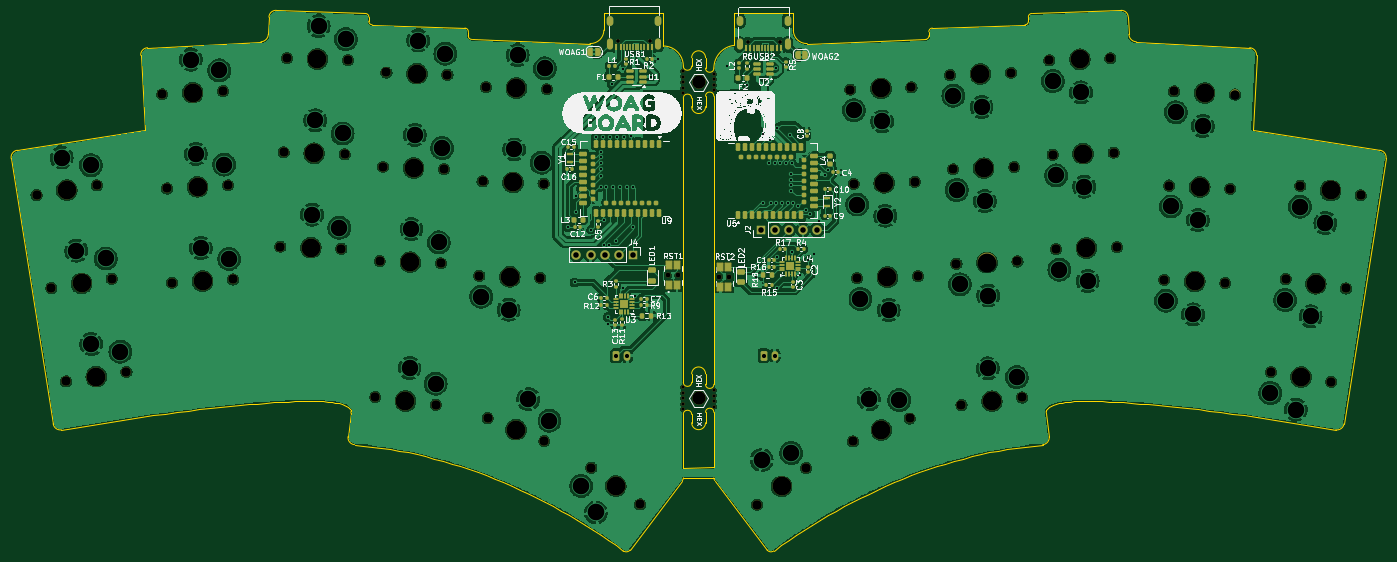
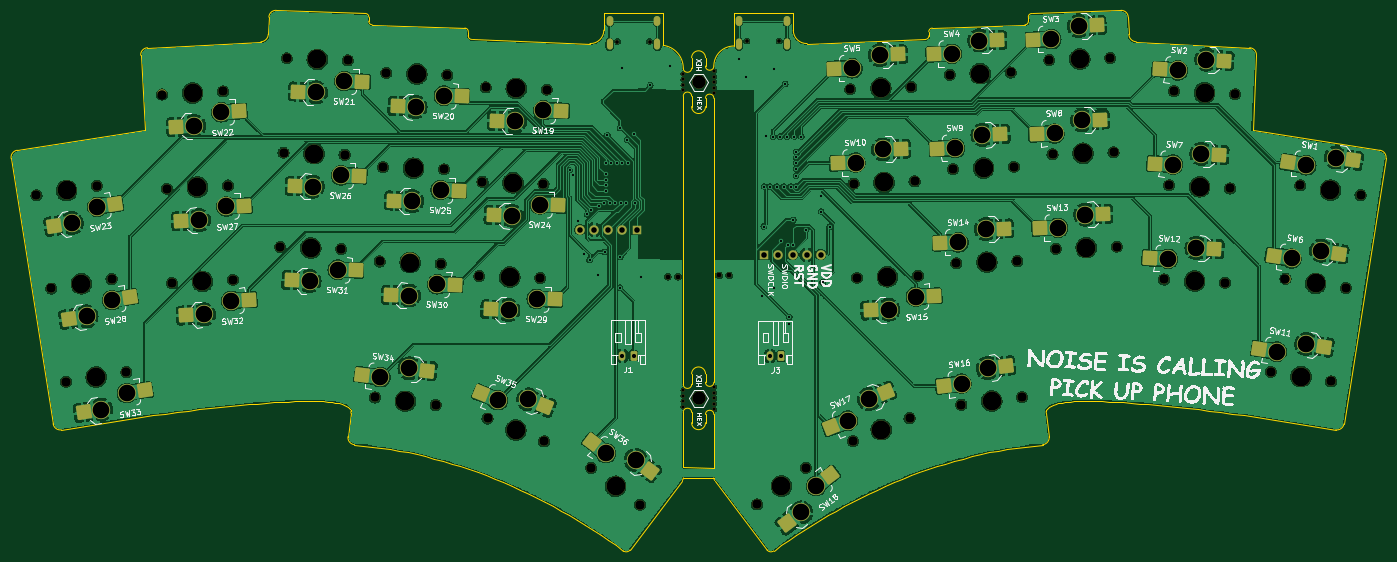
Circuit board: 11 layer files. Board 247.7 x 97.4 mm.
- bottom_copper: woagboard-CuBottom.gbr (555643 bytes)
- top_copper: woagboard-CuTop.gbr (1054223 bytes)
- outline: woagboard-EdgeCuts.gbr (9523 bytes)
- bottom_mask: woagboard-MaskBottom.gbr (12286 bytes)
- top_mask: woagboard-MaskTop.gbr (18367 bytes)
- drill: woagboard-NPTH.drl (2675 bytes)
- drill: woagboard-PTH.drl (3538 bytes)
- paste: woagboard-PasteBottom.gbr (4975 bytes)
- paste: woagboard-PasteTop.gbr (11864 bytes)
- bottom_silk: woagboard-SilkBottom.gbr (181897 bytes)
- top_silk: woagboard-SilkTop.gbr (210895 bytes)

=== bottom_copper: woagboard-CuBottom.gbr (555643 bytes, source omitted) ===
=== top_copper: woagboard-CuTop.gbr (1054223 bytes, source omitted) ===
=== outline: woagboard-EdgeCuts.gbr (9523 bytes, source omitted) ===
=== bottom_mask: woagboard-MaskBottom.gbr (12286 bytes, source omitted) ===
=== top_mask: woagboard-MaskTop.gbr (18367 bytes, source omitted) ===
=== drill: woagboard-NPTH.drl ===
M48
; DRILL file {KiCad 8.0.5} date 2024-09-13T23:35:36+0200
; FORMAT={-:-/ absolute / inch / decimal}
; #@! TF.CreationDate,2024-09-13T23:35:36+02:00
; #@! TF.GenerationSoftware,Kicad,Pcbnew,8.0.5
; #@! TF.FileFunction,NonPlated,1,2,NPTH
FMAT,2
INCH
; #@! TA.AperFunction,NonPlated,NPTH,ComponentDrill
T1C0.0236
; #@! TA.AperFunction,NonPlated,NPTH,ComponentDrill
T2C0.0354
; #@! TA.AperFunction,NonPlated,NPTH,ComponentDrill
T3C0.0669
; #@! TA.AperFunction,NonPlated,NPTH,ComponentDrill
T4C0.0945
; #@! TA.AperFunction,NonPlated,NPTH,ComponentDrill
T5C0.1339
%
G90
G05
T1
X5.4744Y-1.425
X5.4744Y-1.4644
X5.4744Y-1.5039
X5.4744Y-1.5433
X5.4744Y-1.5829
X5.4744Y-3.6671
X5.4744Y-3.7065
X5.4744Y-3.7461
X5.4744Y-3.7854
X5.4744Y-3.825
X5.6919Y-1.4449
X5.6919Y-1.4843
X5.6919Y-1.5236
X5.6919Y-1.563
X5.6919Y-3.687
X5.6919Y-3.7264
X5.6919Y-3.7657
X5.6919Y-3.8051
T2
X5.3681Y-2.874
X5.439Y-2.874
X5.7323Y-2.8839
X5.8031Y-2.8839
T3
X0.8895Y-2.3037
X0.9942Y-2.9648
X1.0989Y-3.6258
X1.3173Y-2.236
X1.422Y-2.897
X1.5267Y-3.5581
X1.7802Y-1.5891
X1.8152Y-2.2575
X1.8502Y-2.9259
X2.2127Y-1.5665
X2.2477Y-2.2348
X2.2827Y-2.9032
X2.6182Y-2.6696
X2.6416Y-2.0007
X2.665Y-1.3318
X3.051Y-2.6847
X3.0744Y-2.0158
X3.0978Y-1.347
X3.2909Y-3.7379
X3.3237Y-2.773
X3.3471Y-2.1041
X3.3704Y-1.4353
X3.7207Y-3.7906
X3.7565Y-2.7881
X3.7799Y-2.1193
X3.8032Y-1.4504
X4.0292Y-2.8765
X4.0526Y-2.2076
X4.0759Y-1.5387
X4.0884Y-3.8867
X4.462Y-2.8916
X4.4854Y-2.2227
X4.4899Y-4.049
X4.5087Y-1.5538
X4.8242Y-4.2372
X5.1701Y-4.4979
X5.9998Y-4.5001
X6.3456Y-4.2395
X6.6611Y-1.5561
X6.6799Y-4.0512
X6.6845Y-2.225
X6.7078Y-2.8938
X7.0814Y-3.889
X7.0939Y-1.541
X7.1173Y-2.2098
X7.1406Y-2.8787
X7.3666Y-1.4526
X7.3899Y-2.1215
X7.4133Y-2.7904
X7.4491Y-3.7929
X7.7994Y-1.4375
X7.8227Y-2.1064
X7.8461Y-2.7753
X7.879Y-3.7401
X8.0721Y-1.3492
X8.0954Y-2.0181
X8.1188Y-2.687
X8.5049Y-1.3341
X8.5282Y-2.003
X8.5516Y-2.6719
X8.8871Y-2.9055
X8.9221Y-2.2371
X8.9572Y-1.5687
X9.3196Y-2.9281
X9.3546Y-2.2598
X9.3896Y-1.5914
X9.6432Y-3.5604
X9.7479Y-2.8993
X9.8526Y-2.2383
X10.0709Y-3.6281
X10.1756Y-2.9671
X10.2803Y-2.306
T4
X5.5846Y-1.5039
X5.5846Y-3.7461
T5
X1.1034Y-2.2699
X1.2081Y-2.9309
X1.3128Y-3.592
X1.9964Y-1.5778
X2.0315Y-2.2462
X2.0665Y-2.9145
X2.8346Y-2.6772
X2.858Y-2.0083
X2.8814Y-1.3394
X3.5058Y-3.7642
X3.5401Y-2.7806
X3.5635Y-2.1117
X3.5868Y-1.4428
X4.2456Y-2.884
X4.269Y-2.2151
X4.2892Y-3.9679
X4.2923Y-1.5462
X4.9971Y-4.3676
X6.1727Y-4.3698
X6.8775Y-1.5485
X6.8807Y-3.9701
X6.9009Y-2.2174
X6.9242Y-2.8863
X7.583Y-1.4451
X7.6063Y-2.114
X7.6297Y-2.7829
X7.664Y-3.7665
X8.2885Y-1.3417
X8.3118Y-2.0105
X8.3352Y-2.6794
X9.1033Y-2.9168
X9.1384Y-2.2484
X9.1734Y-1.5801
X9.857Y-3.5942
X9.9617Y-2.9332
X10.0664Y-2.2721
M30

=== drill: woagboard-PTH.drl ===
M48
; DRILL file {KiCad 8.0.5} date 2024-09-13T23:35:36+0200
; FORMAT={-:-/ absolute / inch / decimal}
; #@! TF.CreationDate,2024-09-13T23:35:36+02:00
; #@! TF.GenerationSoftware,Kicad,Pcbnew,8.0.5
; #@! TF.FileFunction,Plated,1,2,PTH
FMAT,2
INCH
; #@! TA.AperFunction,Plated,PTH,ViaDrill
T1C0.0157
; #@! TA.AperFunction,Plated,PTH,ComponentDrill
T2C0.0236
; #@! TA.AperFunction,Plated,PTH,ComponentDrill
T3C0.0276
; #@! TA.AperFunction,Plated,PTH,ComponentDrill
T4C0.0295
; #@! TA.AperFunction,Plated,PTH,ComponentDrill
T5C0.0394
; #@! TA.AperFunction,Plated,PTH,ComponentDrill
T6C0.1181
%
G90
G05
T1
X4.6555Y-2.5295
X4.7047Y-2.9232
X4.7146Y-2.313
X4.7146Y-2.4213
X4.8228Y-2.5492
X4.8563Y-1.8898
X4.8917Y-2.2441
X4.8917Y-1.998
X4.8922Y-2.0379
X4.8925Y-2.078
X4.8932Y-2.1188
X4.8942Y-2.1678
X4.9063Y-1.8898
X4.9114Y-2.6575
X4.9114Y-2.4803
X4.9311Y-2.2441
X4.9409Y-3.1693
X4.9409Y-3.2163
X4.9508Y-2.6575
X4.9563Y-1.8898
X4.9705Y-1.5154
X4.9803Y-2.2441
X4.9985Y-2.6284
X5.0063Y-1.8898
X5.0295Y-2.2441
X5.0492Y-1.4071
X5.0492Y-2.9626
X5.0563Y-1.8898
X5.0787Y-2.2441
X5.1063Y-1.8878
X5.1181Y-2.2441
X5.122Y-2.5277
X5.1334Y-3.0172
X5.2461Y-1.4661
X5.2953Y-1.3382
X5.7874Y-1.3914
X5.9279Y-1.5256
X5.9941Y-2.8839
X6.0381Y-2.361
X6.0433Y-1.8701
X6.0854Y-2.0765
X6.0909Y-1.9128
X6.0972Y-2.358
X6.1248Y-2.0765
X6.1307Y-1.4055
X6.1366Y-2.358
X6.1405Y-2.7438
X6.1417Y-2.9606
X6.1423Y-1.8302
X6.1641Y-2.0765
X6.1759Y-2.358
X6.204Y-2.077
X6.2153Y-2.358
X6.2311Y-1.8787
X6.2429Y-2.1553
X6.2429Y-2.1946
X6.2429Y-2.234
X6.2429Y-2.2734
X6.2442Y-2.0772
X6.2493Y-2.7067
X6.2547Y-2.358
X6.2918Y-2.3801
X6.3012Y-2.872
X6.3489Y-2.4121
X6.3575Y-2.764
X6.3767Y-2.4407
X6.4006Y-2.7195
X6.4397Y-2.4899
X6.4781Y-2.1651
X6.4998Y-2.1286
T3
X5.0142Y-1.2126
X5.2417Y-1.2126
X5.9322Y-1.2156
X6.1598Y-1.2156
T4
X5.0Y-3.4449
X5.0787Y-3.4449
X6.046Y-3.4427
X6.1248Y-3.4427
T5
X4.7181Y-2.7264
X4.8181Y-2.7264
X4.9181Y-2.7264
X5.0181Y-2.7264
X5.1181Y-2.7264
X6.0248Y-2.549
X6.1248Y-2.549
X6.2248Y-2.549
X6.3248Y-2.549
X6.4248Y-2.549
T6
X1.0667Y-2.0385
X1.1714Y-2.6995
X1.2747Y-2.0933
X1.2761Y-3.3606
X1.3794Y-2.7543
X1.4841Y-3.4154
X1.9842Y-1.3439
X2.0192Y-2.0122
X2.0542Y-2.6806
X2.1853Y-1.4201
X2.2203Y-2.0884
X2.2553Y-2.7568
X2.8428Y-2.4431
X2.8662Y-1.7742
X2.8895Y-1.1053
X3.0365Y-2.5365
X3.0599Y-1.8676
X3.0832Y-1.1987
X3.5343Y-3.5317
X3.5483Y-2.5465
X3.5717Y-1.8776
X3.595Y-1.2087
X3.7192Y-3.6417
X3.742Y-2.6399
X3.7654Y-1.971
X3.7887Y-1.3021
X4.0437Y-3.0247
X4.2374Y-3.1181
X4.2771Y-1.981
X4.3005Y-1.3121
X4.3769Y-3.7507
X4.4709Y-2.0745
X4.4942Y-1.4056
X4.527Y-3.9047
X4.7511Y-4.367
X4.8562Y-4.5546
X6.0317Y-4.1827
X6.241Y-4.1334
X6.6859Y-1.7029
X6.7093Y-2.3718
X6.7326Y-3.0407
X6.7929Y-3.7529
X6.8857Y-1.7826
X6.909Y-2.4515
X6.9324Y-3.1204
X7.0079Y-3.7595
X7.3914Y-1.5995
X7.4148Y-2.2684
X7.4381Y-2.9373
X7.5912Y-1.6792
X7.6145Y-2.3481
X7.6355Y-3.534
X7.6379Y-3.017
X7.8414Y-3.596
X8.0969Y-1.4961
X8.1202Y-2.165
X8.1436Y-2.8338
X8.2966Y-1.5758
X8.32Y-2.2447
X8.3434Y-2.9135
X8.899Y-3.0539
X8.9341Y-2.3856
X8.9691Y-1.7172
X9.0911Y-3.1507
X9.1261Y-2.4824
X9.1611Y-1.814
X9.6395Y-3.7093
X9.7442Y-3.0482
X9.8204Y-3.8256
X9.8489Y-2.3872
X9.9251Y-3.1646
X10.0298Y-2.5035
T2
G00X4.9579Y-1.0795
M15
G01X4.9579Y-1.0559
M16
G05
G00X4.9579Y-1.2512
M15
G01X4.9579Y-1.2157
M16
G05
G00X5.298Y-1.0795
M15
G01X5.298Y-1.0559
M16
G05
G00X5.298Y-1.2512
M15
G01X5.298Y-1.2157
M16
G05
G00X5.8759Y-1.0825
M15
G01X5.8759Y-1.0589
M16
G05
G00X5.8759Y-1.2542
M15
G01X5.8759Y-1.2187
M16
G05
G00X6.2161Y-1.0825
M15
G01X6.2161Y-1.0589
M16
G05
G00X6.2161Y-1.2542
M15
G01X6.2161Y-1.2187
M16
G05
M30

=== paste: woagboard-PasteBottom.gbr ===
%TF.GenerationSoftware,KiCad,Pcbnew,8.0.5*%
%TF.CreationDate,2024-09-13T23:35:36+02:00*%
%TF.ProjectId,woagboard,776f6167-626f-4617-9264-2e6b69636164,rev?*%
%TF.SameCoordinates,Original*%
%TF.FileFunction,Paste,Bot*%
%TF.FilePolarity,Positive*%
%FSLAX46Y46*%
G04 Gerber Fmt 4.6, Leading zero omitted, Abs format (unit mm)*
G04 Created by KiCad (PCBNEW 8.0.5) date 2024-09-13 23:35:36*
%MOMM*%
%LPD*%
G01*
G04 APERTURE LIST*
G04 Aperture macros list*
%AMRoundRect*
0 Rectangle with rounded corners*
0 $1 Rounding radius*
0 $2 $3 $4 $5 $6 $7 $8 $9 X,Y pos of 4 corners*
0 Add a 4 corners polygon primitive as box body*
4,1,4,$2,$3,$4,$5,$6,$7,$8,$9,$2,$3,0*
0 Add four circle primitives for the rounded corners*
1,1,$1+$1,$2,$3*
1,1,$1+$1,$4,$5*
1,1,$1+$1,$6,$7*
1,1,$1+$1,$8,$9*
0 Add four rect primitives between the rounded corners*
20,1,$1+$1,$2,$3,$4,$5,0*
20,1,$1+$1,$4,$5,$6,$7,0*
20,1,$1+$1,$6,$7,$8,$9,0*
20,1,$1+$1,$8,$9,$2,$3,0*%
G04 Aperture macros list end*
%ADD10RoundRect,0.260000X1.117970X0.982837X-1.009111X1.094313X-1.117970X-0.982837X1.009111X-1.094313X0*%
%ADD11RoundRect,0.260000X1.476434X0.189648X-0.224659X1.471514X-1.476434X-0.189648X0.224659X-1.471514X0*%
%ADD12RoundRect,0.260000X-0.889196X-1.193799X1.214580X-0.860593X0.889196X1.193799X-1.214580X0.860593X0*%
%ADD13RoundRect,0.260000X-0.597860X-1.363227X1.377042X-0.565315X0.597860X1.363227X-1.377042X0.565315X0*%
%ADD14RoundRect,0.260000X1.214580X0.860593X-0.889196X1.193799X-1.214580X-0.860593X0.889196X-1.193799X0*%
%ADD15RoundRect,0.260000X1.028056X1.076534X-1.100647X1.002198X-1.028056X-1.076534X1.100647X-1.002198X0*%
%ADD16RoundRect,0.260000X-1.183806X-0.902457X0.930318X-1.162039X1.183806X0.902457X-0.930318X1.162039X0*%
%ADD17RoundRect,0.260000X-1.100647X-1.002198X1.028056X-1.076534X1.100647X1.002198X-1.028056X1.076534X0*%
%ADD18RoundRect,0.260000X-1.377042X-0.565315X0.597860X-1.363227X1.377042X0.565315X-0.597860X1.363227X0*%
%ADD19RoundRect,0.260000X1.100647X1.002198X-1.028056X1.076534X-1.100647X-1.002198X1.028056X-1.076534X0*%
%ADD20RoundRect,0.260000X-1.009111X-1.094313X1.117970X-0.982837X1.009111X1.094313X-1.117970X0.982837X0*%
%ADD21RoundRect,0.260000X-0.224659X-1.471514X1.476434X-0.189648X0.224659X1.471514X-1.476434X0.189648X0*%
%ADD22RoundRect,0.260000X-0.930318X-1.162039X1.183806X-0.902457X0.930318X1.162039X-1.183806X0.902457X0*%
G04 APERTURE END LIST*
D10*
%TO.C,SW32*%
X222794820Y-77400283D03*
X234153934Y-80198608D03*
%TD*%
D11*
%TO.C,SW18*%
X118085840Y-108968798D03*
X125938169Y-117640651D03*
%TD*%
D12*
%TO.C,SW6*%
X38242307Y-69451679D03*
X26549612Y-69076196D03*
%TD*%
D13*
%TO.C,SW35*%
X181008536Y-94275553D03*
X169531059Y-96539978D03*
%TD*%
D14*
%TO.C,SW28*%
X244298042Y-76916883D03*
X255302426Y-80887227D03*
%TD*%
D15*
%TO.C,SW21*%
X202417908Y-38113710D03*
X213977687Y-39911375D03*
%TD*%
%TO.C,SW25*%
X185091972Y-57730332D03*
X196651751Y-59527997D03*
%TD*%
D16*
%TO.C,SW16*%
X97687291Y-92894505D03*
X86551048Y-89310624D03*
%TD*%
D15*
%TO.C,SW29*%
X167766018Y-77346939D03*
X179325797Y-79144604D03*
%TD*%
D10*
%TO.C,SW27*%
X223684542Y-60423590D03*
X235043656Y-63221915D03*
%TD*%
D17*
%TO.C,SW10*%
X116802616Y-52804335D03*
X105396395Y-50204680D03*
%TD*%
D18*
%TO.C,SW17*%
X117994316Y-100395274D03*
X108165108Y-94051240D03*
%TD*%
D12*
%TO.C,SW11*%
X40901681Y-86242391D03*
X29208986Y-85866908D03*
%TD*%
D15*
%TO.C,SW26*%
X203011206Y-55103357D03*
X214570985Y-56901022D03*
%TD*%
D14*
%TO.C,SW33*%
X241638650Y-93707595D03*
X252643034Y-97677939D03*
%TD*%
D12*
%TO.C,SW1*%
X35582915Y-52660983D03*
X23890220Y-52285500D03*
%TD*%
D19*
%TO.C,SW15*%
X99467618Y-76713904D03*
X110873839Y-79313559D03*
%TD*%
D20*
%TO.C,SW12*%
X60526251Y-69853019D03*
X48936858Y-68257374D03*
%TD*%
D15*
%TO.C,SW20*%
X184498674Y-40740685D03*
X196058453Y-42538350D03*
%TD*%
D17*
%TO.C,SW13*%
X80370850Y-64540031D03*
X68964629Y-61940376D03*
%TD*%
D15*
%TO.C,SW24*%
X167172738Y-60357308D03*
X178732517Y-62154973D03*
%TD*%
D17*
%TO.C,SW8*%
X80964130Y-47550384D03*
X69557909Y-44950729D03*
%TD*%
%TO.C,SW9*%
X98883382Y-50177359D03*
X87477161Y-47577704D03*
%TD*%
D14*
%TO.C,SW23*%
X246957416Y-60126187D03*
X257961800Y-64096531D03*
%TD*%
D15*
%TO.C,SW30*%
X185685252Y-74719979D03*
X197245031Y-76517644D03*
%TD*%
D10*
%TO.C,SW22*%
X224574246Y-43446879D03*
X235933360Y-46245204D03*
%TD*%
D20*
%TO.C,SW7*%
X59636547Y-52876326D03*
X48047154Y-51280681D03*
%TD*%
D21*
%TO.C,SW36*%
X161114155Y-103036574D03*
X150613840Y-108194430D03*
%TD*%
D20*
%TO.C,SW2*%
X58746825Y-35899615D03*
X47157432Y-34303970D03*
%TD*%
D22*
%TO.C,SW34*%
X202393385Y-90942421D03*
X190720917Y-90159098D03*
%TD*%
D17*
%TO.C,SW3*%
X81557428Y-30560737D03*
X70151207Y-27961082D03*
%TD*%
%TO.C,SW4*%
X99476662Y-33187712D03*
X88070441Y-30588057D03*
%TD*%
D15*
%TO.C,SW31*%
X203604486Y-72093004D03*
X215164265Y-73890669D03*
%TD*%
D17*
%TO.C,SW14*%
X98290084Y-67167006D03*
X86883863Y-64567351D03*
%TD*%
%TO.C,SW5*%
X117395896Y-35814688D03*
X105989675Y-33215033D03*
%TD*%
D15*
%TO.C,SW19*%
X166579440Y-43367661D03*
X178139219Y-45165326D03*
%TD*%
M02*

=== paste: woagboard-PasteTop.gbr (11864 bytes, source omitted) ===
=== bottom_silk: woagboard-SilkBottom.gbr (181897 bytes, source omitted) ===
=== top_silk: woagboard-SilkTop.gbr (210895 bytes, source omitted) ===
